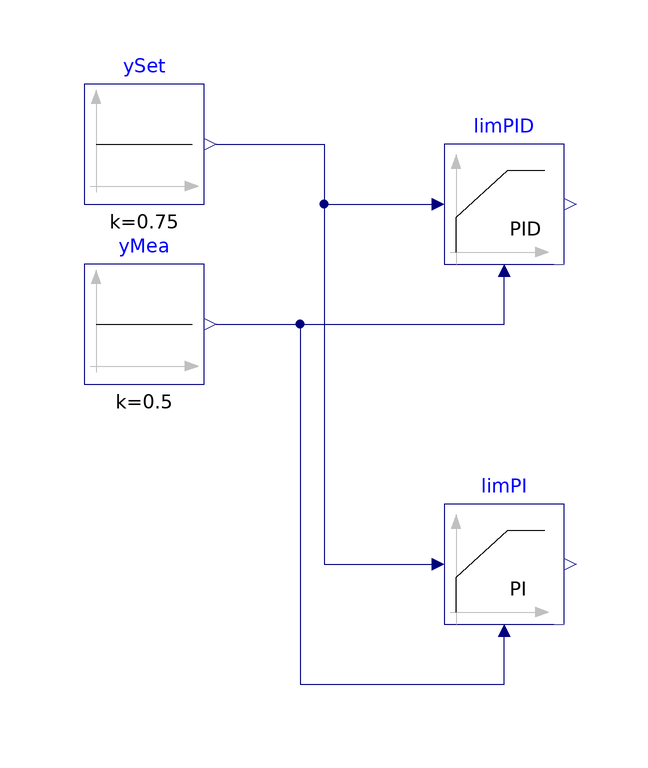

The Modelica model whose source follows is shown above as a component diagram (icons at their Placement, wires along their Line points).

model PIDInitialState
  "Test model for LimPID controller with initial state specified"
  BuildingsLite.Controls.OBC.CDL.Reals.Sources.Constant ySet(
    k=0.75)
    "Set point"
    annotation (Placement(transformation(extent={{-40,30},{-20,50}})));
  BuildingsLite.Controls.OBC.CDL.Reals.Sources.Constant yMea(
    k=0.5)
    "Measured value"
    annotation (Placement(transformation(extent={{-40,0},{-20,20}})));
  BuildingsLite.Controls.OBC.CDL.Reals.PID limPID(
    controllerType=BuildingsLite.Controls.OBC.CDL.Types.SimpleController.PID,
    k=3,
    xi_start=0.25)
    "PID controller"
    annotation (Placement(transformation(extent={{20,20},{40,40}})));
  BuildingsLite.Controls.OBC.CDL.Reals.PID limPI(
    controllerType=BuildingsLite.Controls.OBC.CDL.Types.SimpleController.PI,
    k=3,
    xi_start=0.25)
    "PI controller"
    annotation (Placement(transformation(extent={{20,-40},{40,-20}})));

equation
  connect(ySet.y,limPID.u_s)
    annotation (Line(points={{-18,40},{0,40},{0,30},{18,30}},color={0,0,127}));
  connect(ySet.y,limPI.u_s)
    annotation (Line(points={{-18,40},{0,40},{0,-30},{18,-30}},color={0,0,127}));
  connect(yMea.y,limPID.u_m)
    annotation (Line(points={{-18,10},{30,10},{30,18}},color={0,0,127}));
  connect(yMea.y,limPI.u_m)
    annotation (Line(points={{-18,10},{-4,10},{-4,-50},{30,-50},{30,-42}},color={0,0,127}));
  annotation (
    experiment(
      StopTime=1,
      Tolerance=1e-06),
    __Dymola_Commands(
      file="modelica://Buildings/Resources/Scripts/Dymola/Controls/OBC/CDL/Reals/Validation/PIDInitialState.mos" "Simulate and plot"),
    Documentation(
      info="<html>
<p>
Validation test for the block
<a href=\"modelica://BuildingsLite.Controls.OBC.CDL.Reals.PID\">
BuildingsLite.Controls.OBC.CDL.Reals.PID</a>.
</p>
<p>
This model validates setting the initial state of the controller to a specified value.
</p>
<p>
The model sets the initial values <code>xi_start=0.25</code>
of the integrator for both instances of the controller.
For the instance <code>limPID</code>, it also sets the initial value of the state of the
derivative block <code>xd_start=-0.5</code>.
The derivative block obtains as an input signal the value
<i>u=-0.5</i> because the set point weight for the derivative action is <code>wd=0</code>.
Therefore, an initial state of <i>x(t<sub>0</sub>)=-0.5</i> causes the state of the derivative
block to be at steady-state, because
<i>dx(t)/dt = (u - x)/T</i>.
</p>
</html>",
      revisions="<html>
<ul>
<li>
April 8, 2020, by Michael Wetter:<br/>
First implementation.
</li>
</ul>
</html>"),
    Icon(
      coordinateSystem(
        extent={{-100,-100},{100,100}}),
      graphics={
        Ellipse(
          lineColor={75,138,73},
          fillColor={255,255,255},
          fillPattern=FillPattern.Solid,
          extent={{-100,-100},{100,100}}),
        Polygon(
          lineColor={0,0,255},
          fillColor={75,138,73},
          pattern=LinePattern.None,
          fillPattern=FillPattern.Solid,
          points={{-36,60},{64,0},{-36,-60},{-36,60}})}),
    Diagram(
      coordinateSystem(
        extent={{-100,-100},{100,100}})));
end PIDInitialState;